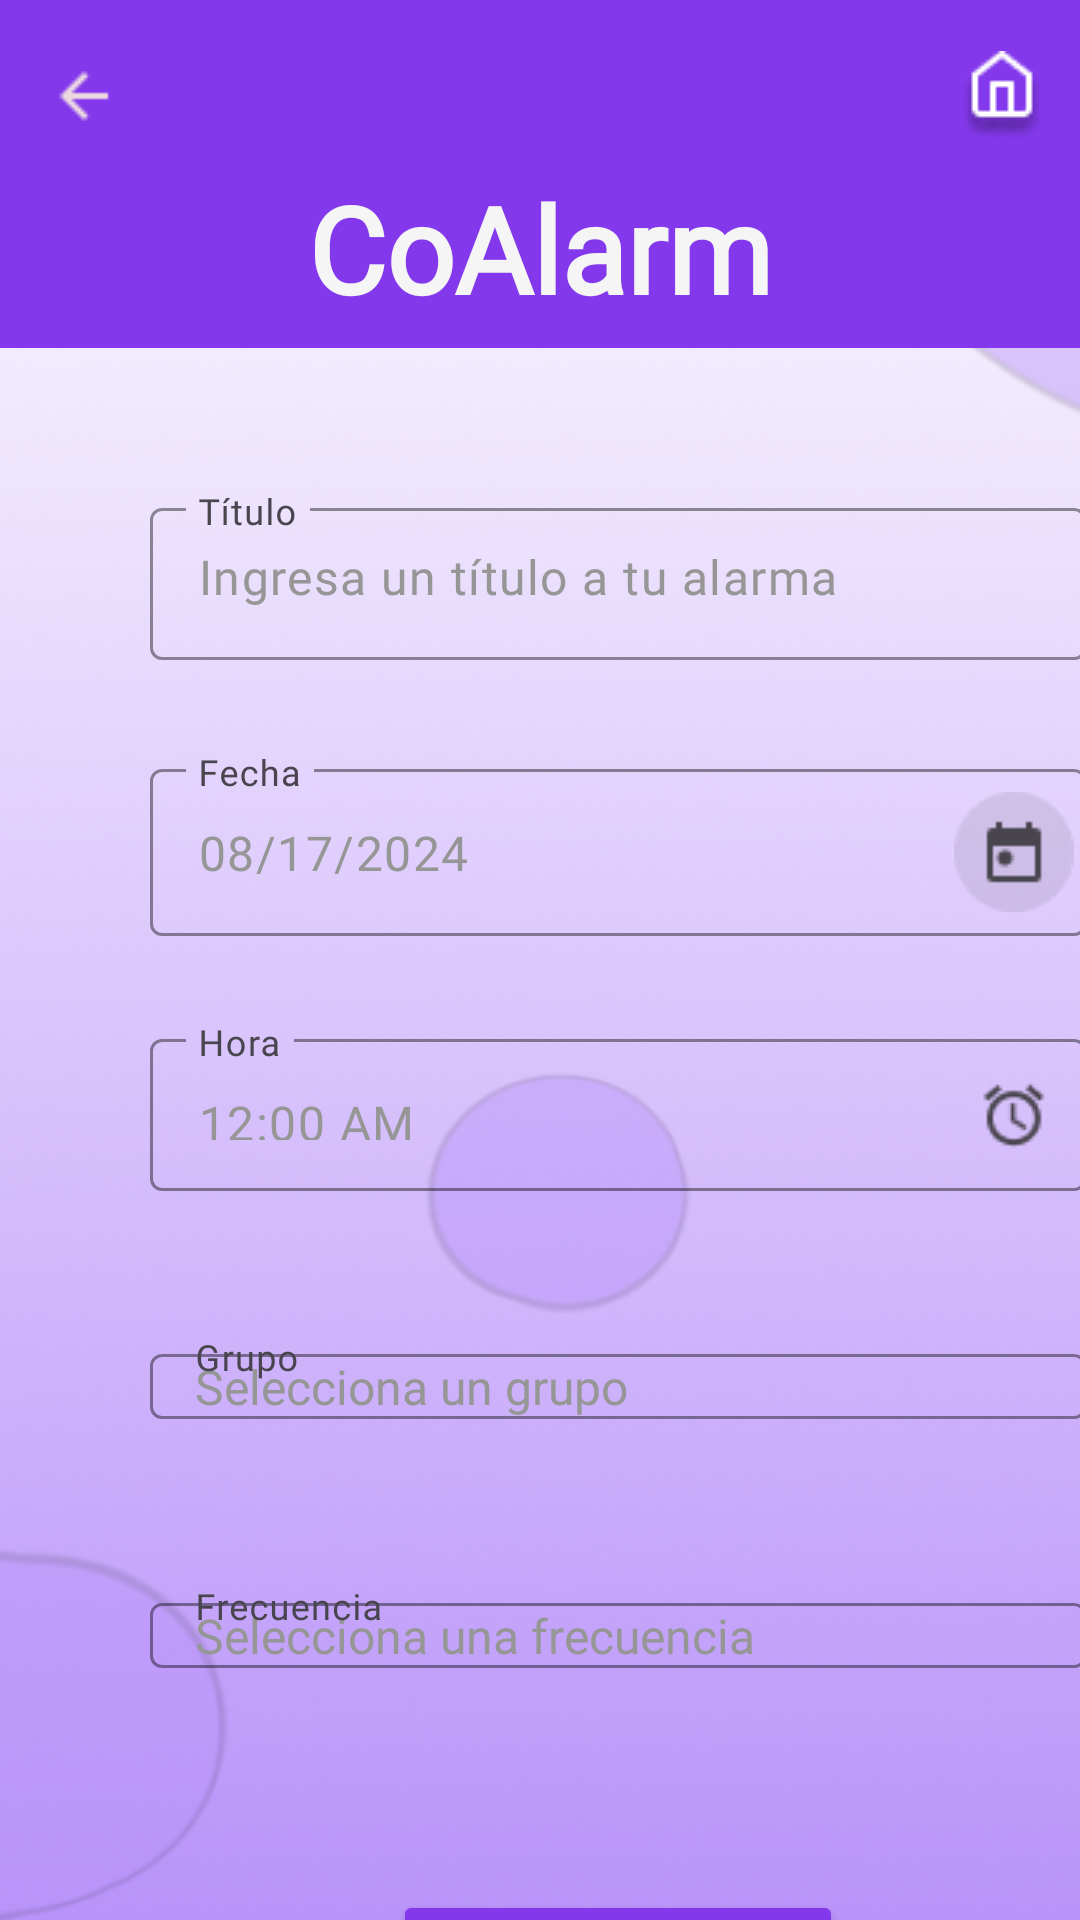

Write the Android layout XML for this screen, with the resource values it uses.
<!-- AndroidManifest.xml: application theme Theme.Co_Alarm -->
<!-- res/layout/create_alarm.xml -->
<?xml version="1.0" encoding="utf-8"?>
<androidx.coordinatorlayout.widget.CoordinatorLayout xmlns:android="http://schemas.android.com/apk/res/android"
    xmlns:app="http://schemas.android.com/apk/res-auto"
    xmlns:tools="http://schemas.android.com/tools"
    android:layout_width="match_parent"
    android:layout_height="match_parent"
    android:id="@+id/main"
    tools:context=".MainActivity"
    android:background="@drawable/fondo2">

    <com.google.android.material.appbar.AppBarLayout
        android:layout_width="match_parent"
        android:layout_height="wrap_content">

        <com.google.android.material.appbar.MaterialToolbar
            android:id="@+id/topAppBar"
            android:layout_width="match_parent"
            android:layout_height="116dp"
            android:background="@color/moradoPrincipal"
            android:textAlignment="center"
            app:menu="@menu/toolbar_menu"
            app:navigationIcon="@drawable/ic_back"
            >

            <TextView
                android:id="@+id/toolbarTitle"
                android:layout_width="wrap_content"
                android:layout_height="wrap_content"
                android:layout_gravity="bottom|center"
                android:text="@string/app_name"
                android:textAppearance="@style/ToolbarTitleTextAppearance"
                android:textColor="@color/blancoCoalarm"
                android:paddingBottom="8dp"/>

        </com.google.android.material.appbar.MaterialToolbar>
    </com.google.android.material.appbar.AppBarLayout>

    <com.google.android.material.textfield.TextInputLayout
        android:id="@+id/titulo"
        android:layout_width="312dp"
        android:layout_height="56dp"
        android:layout_alignParentStart="true"
        android:layout_alignParentTop="true"
        android:layout_alignParentEnd="true"
        android:layout_marginStart="50dp"
        android:layout_marginTop="164dp"
        android:layout_marginEnd="50dp"
        android:hint="@string/titulo"
        app:boxBackgroundMode="outline"
        app:boxStrokeColor="@color/moradoPrincipal"
        app:boxStrokeWidth="1dp">

        <com.google.android.material.textfield.TextInputEditText
            android:layout_width="match_parent"
            android:layout_height="wrap_content"
            android:fontFamily="@font/lato"
            android:gravity="center_vertical"
            android:inputType="textEmailAddress"
            android:text="@string/placeHolderTitulo"
            android:textColor="@color/grisCoAlarm"
            android:textColorHint="@color/grisCoAlarm"
            android:textColorLink="@color/moradoPrincipal" />

    </com.google.android.material.textfield.TextInputLayout>


    <com.google.android.material.textfield.TextInputLayout
        android:id="@+id/grupo"
        android:layout_width="312dp"
        android:layout_height="56dp"
        android:layout_alignParentStart="true"
        android:layout_alignParentTop="true"
        android:layout_alignParentEnd="true"
        android:layout_marginStart="50dp"
        android:layout_marginTop="433dp"
        android:layout_marginEnd="50dp"
        android:hint="@string/grupo"
        app:boxBackgroundMode="outline"
        app:endIconMode="custom"
        app:endIconDrawable="@drawable/ic_dropdown"
        app:boxStrokeColor="@color/moradoPrincipal"
        app:boxStrokeWidth="1dp">

        <AutoCompleteTextView
            android:id="@+id/autoCompleteGrupo"
            android:layout_width="match_parent"
            android:layout_height="wrap_content"
            android:fontFamily="@font/lato"
            android:textSize="16sp"
            android:gravity="center_vertical"
            android:text="@string/placeHolderGrupo"
            android:textColor="@color/grisCoAlarm"
            android:textColorHint="@color/grisCoAlarm"
            android:textColorLink="@color/moradoPrincipal"
            android:focusable="false"
            android:paddingStart="15dp"/>
    </com.google.android.material.textfield.TextInputLayout>

    <com.google.android.material.textfield.TextInputLayout
        android:id="@+id/frecuencia"
        android:layout_width="312dp"
        android:layout_height="56dp"
        android:layout_alignParentStart="true"
        android:layout_alignParentTop="true"
        android:layout_alignParentEnd="true"
        android:layout_marginStart="50dp"
        android:layout_marginTop="516dp"
        android:layout_marginEnd="50dp"
        android:hint="@string/frecuencia"
        app:boxBackgroundMode="outline"
        app:endIconMode="custom"
        app:endIconDrawable="@drawable/ic_dropdown"
        app:boxStrokeColor="@color/moradoPrincipal"
        app:boxStrokeWidth="1dp">

        <AutoCompleteTextView
            android:id="@+id/autoCompleteFrecuencia"
            android:layout_width="match_parent"
            android:layout_height="wrap_content"
            android:fontFamily="@font/lato"
            android:textSize="16sp"
            android:gravity="center_vertical"
            android:text="@string/placeHolderFrecuencia"
            android:textColor="@color/grisCoAlarm"
            android:textColorHint="@color/grisCoAlarm"
            android:textColorLink="@color/moradoPrincipal"
            android:focusable="false"
            android:paddingStart="15dp"/>
    </com.google.android.material.textfield.TextInputLayout>

    <Button
        android:id="@+id/buttonCreateAlarm"
        android:layout_width="150dp"
        android:layout_height="60dp"
        android:layout_centerHorizontal="true"
        android:layout_marginTop="630dp"
        android:layout_marginBottom="69dp"
        android:layout_marginStart="131dp"
        android:text="@string/crearAlarma"
        android:textColor="@color/button_text_selector"
        app:backgroundTint="@drawable/button_background_selector"
        app:layout_anchorGravity="center"
        app:strokeColor="@color/moradoPrincipal"
        app:strokeWidth="1dp"/>

    <com.google.android.material.textfield.TextInputLayout
        android:id="@+id/hora"
        android:layout_width="312dp"
        android:layout_height="56dp"
        android:hint="@string/hora"
        android:layout_marginStart="50dp"
        android:layout_marginTop="341dp"
        android:layout_marginEnd="50dp"
        app:boxBackgroundMode="outline"
        app:boxStrokeColor="@color/moradoPrincipal"
        app:boxStrokeWidth="1dp"
        app:endIconDrawable="@drawable/ic_hour"
        app:endIconMode="custom">

        <com.google.android.material.textfield.TextInputEditText
            android:id="@+id/timeInputEditText"
            android:layout_width="match_parent"
            android:layout_height="wrap_content"
            android:clickable="true"
            android:cursorVisible="false"
            android:focusable="false"
            android:fontFamily="@font/lato"
            android:gravity="center_vertical"
            android:inputType="time"
            android:text="@string/placeHolderHora"
            android:textColor="@color/grisCoAlarm"
            android:textColorHint="@color/grisCoAlarm"
            android:textColorLink="@color/moradoPrincipal" />
    </com.google.android.material.textfield.TextInputLayout>


    <com.google.android.material.textfield.TextInputLayout
        android:id="@+id/fecha"
        android:layout_width="312dp"
        android:layout_height="427dp"
        android:layout_alignParentStart="true"
        android:layout_alignParentTop="true"
        android:layout_alignParentEnd="true"
        android:layout_marginStart="50dp"
        android:layout_marginTop="251dp"
        android:layout_marginEnd="50dp"
        android:hint="@string/fecha"
        android:visibility="visible"
        app:boxBackgroundMode="outline"
        app:boxStrokeColor="@color/moradoPrincipal"
        app:boxStrokeWidth="1dp"
        app:endIconDrawable="@drawable/ic_calendar"
        app:endIconMode="custom"
        tools:ignore="ExtraText">

        <com.google.android.material.textfield.TextInputEditText
            android:id="@+id/selectedDateTextView"
            android:layout_width="match_parent"
            android:layout_height="wrap_content"
            android:clickable="true"
            android:cursorVisible="true"
            android:focusable="true"
            android:fontFamily="@font/lato"
            android:gravity="center_vertical"
            android:inputType="date"
            android:text="@string/placeHolder"
            android:textColor="@color/grisCoAlarm"
            android:textColorHint="@color/grisCoAlarm"
            android:textColorLink="@color/moradoPrincipal" />

        <RelativeLayout
            android:layout_width="match_parent"
            android:layout_height="wrap_content"
            android:paddingTop="27dp">

            <DatePicker
                android:id="@+id/datePicker"
                android:layout_width="match_parent"
                android:layout_height="wrap_content"
                android:calendarViewShown="true"
                android:datePickerMode="calendar"
                android:theme="@style/CustomDatePicker"
                android:visibility="gone"/>
        </RelativeLayout>
    </com.google.android.material.textfield.TextInputLayout>

    <TextView
        android:id="@+id/textAccept"
        android:layout_width="wrap_content"
        android:layout_height="wrap_content"
        android:layout_marginStart="295dp"
        android:layout_marginTop="622dp"
        android:layout_marginBottom="16dp"
        android:text="@string/aceptar"
        android:textColor="@color/moradoPrincipal"
        android:textSize="12sp"
        android:fontFamily="@font/lato"
        android:visibility="gone"
        android:elevation="8dp" />
</androidx.coordinatorlayout.widget.CoordinatorLayout>
<!-- resources referenced by this layout -->
<resources>
  <color name="blancoCoalarm">#F5F5F5</color>
  <color name="grisCoAlarm">#969696</color>
  <color name="moradoPrincipal">#8338EC</color>
  <!-- drawable button_background_selector (drawable) -->
  <?xml version="1.0" encoding="utf-8"?>
  <selector xmlns:android="http://schemas.android.com/apk/res/android">
      
      
      <item android:state_pressed="true" android:color="@color/blancoCoalarm" />
      <item android:state_hovered="true" android:color="@color/blancoCoalarm" />
      <item android:state_focused="true" android:color="@color/blancoCoalarm" />
      <item android:state_selected="true" android:color="@color/blancoCoalarm" />
  
  
      
      <item android:color="@color/moradoPrincipal" />
  </selector>
  <!-- drawable fondo2: png bitmap (drawable, 210522 bytes) -->
  <!-- drawable ic_back: png bitmap (drawable, 223 bytes) -->
  <!-- drawable ic_calendar: png bitmap (drawable, 1107 bytes) -->
  <!-- drawable ic_hour: png bitmap (drawable, 446 bytes) -->
  <string name="app_name">CoAlarm</string>
  <string name="crearAlarma">Crear Alarma</string>
  <string name="fecha">Fecha</string>
  <string name="frecuencia">Frecuencia</string>
  <string name="grupo">Grupo</string>
  <string name="hora">Hora</string>
  <string name="placeHolder">08/17/2024</string>
  <string name="placeHolderFrecuencia">Selecciona una frecuencia</string>
  <string name="placeHolderGrupo">Selecciona un grupo</string>
  <string name="placeHolderHora">12:00 AM</string>
  <string name="placeHolderTitulo">Ingresa un título a tu alarma</string>
  <string name="titulo">Título</string>
  <style name="CustomDatePicker" parent="Theme.Material3.Light.Dialog">
          <item name="android:background">@color/blancoCoalarm</item>
          <item name="android:calendarViewShown">false</item>
          <item name="android:focusable">auto</item>
          <item name="colorAccent">@color/moradoPrincipal</item>
          <item name="android:datePickerMode">calendar</item>
      </style>
  <style name="ToolbarTitleTextAppearance" parent="@style/TextAppearance.Widget.AppCompat.Toolbar.Title">
          <item name="fontFamily">@font/lato</item>
          <item name="android:textStyle">bold</item>
          <item name="android:textSize">40sp</item>
      </style>
  <style name="Theme.Co_Alarm" parent="Base.Theme.Co_Alarm" />
  <style name="Base.Theme.Co_Alarm" parent="Theme.Material3.DayNight.NoActionBar">
          
          
      </style>
</resources>
